pico-8 play session: mixed d-pad (fixed 12-tick cycle)

[t = 1 s] mixed d-pad (1.2s cycle ×~1): → ← ↑ ↓ + 🅾/❎ taps, ~1s
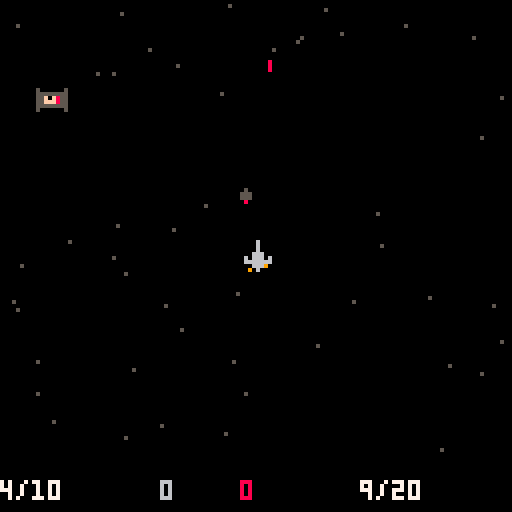
[t = 6 s] mixed d-pad (1.2s cycle ×~5): → ← ↑ ↓ + 🅾/❎ taps, ~6s
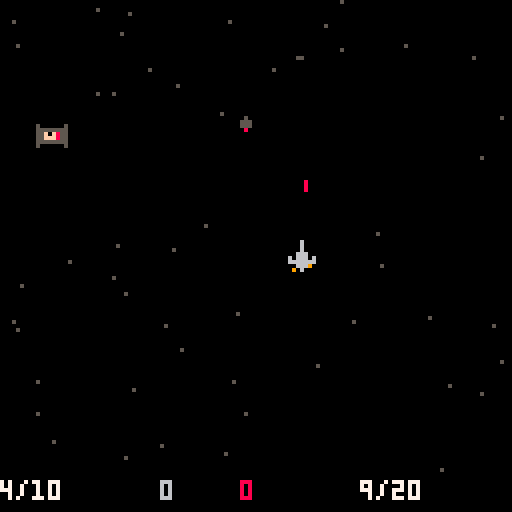
[t = 8 s] mixed d-pad (1.2s cycle ×~6): → ← ↑ ↓ + 🅾/❎ taps, ~8s
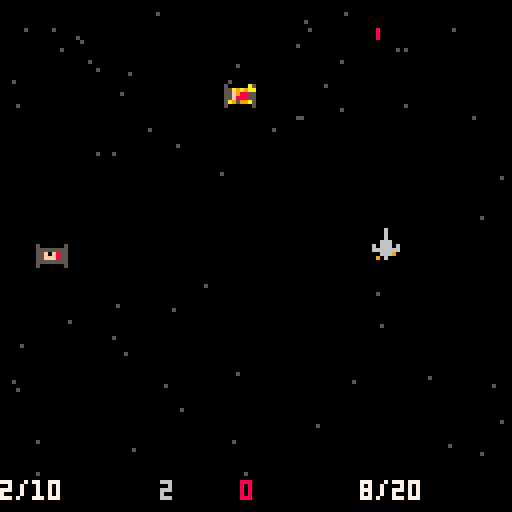

pico-8 cartridge
version 27
__lua__

t=0
dx = 0
dy = 0.25
global_id=0
 info = {}
 score = {good=0, bad=0}
 info.tie = {
   type = "tie",
   sp = 3,
   x = 0,
   y = 0,
   box = {x1 = 0, x2 = 8, y1 = 0, y2 = 8},
   dx = 0,
   dy = 0.5,
   dr = 40,
   bullet = "tie_bullet",
 }
 info.ship = {
   type = "ship",
   sps = {1,2}, -- which sprites to animate
   animt = 6,  -- total time over which to animate
   x = 60,
   y = 60,
   box = {x1 = 0, x2 = 12, y1 = 0, y2 = 10},
 }
 info.bomb = {
   type = "bomb",
   sp = 17,  -- sprite
   box = {x1 = -24, x2 = 32, y1 = -8, y2 = 8},
   sx = 0,   -- sfx
   dx = 0,   -- speed x
   dy = -1,  -- speed y
 }
 info.bullet = {
   type = "bullet",
   sp = 18,
   sx = 1,   -- sfx
   box = {x1 = 7, x2 = 7, y1 = 0, y2 = 2},
   dx = 0,
   dy = -3,
 }
 info.explosion = {
  type = "explosion",
  sp = 4,
  sps = {4, 5, 6, 7},
  spi = 0
 }
 info.star = {
  type = "star",
  dr = 3,
  c = 5,
 }

function _init()
 ship = spawn("ship", { x = 60,  y = 60 })
 bullets = {}
 enemies = {}
 explosions = {}
 stars = {}
 for i=1,100 do
  add(stars, spawn("star", {x=rndi(180), y=rndi(180)}))
 end
 bound = {x1 = 2, x2 = 128, y1 = 0, y2 = 120}
 ammos = {}
 ammos[0] = {
  type = "bomb",
  n = 5,    -- qty
  t = 0,    -- last time fired
  dr = 200,   -- replenish rate
  df = 30,  -- fire rate
  mx = 10,  -- max
 }
 ammos[1] = {
  type = "bullet",
  n = 10,
  t = 0,
  dr = 25,
  df = 5,
  mx = 20,
 }
end


function replenish()
 create_enemy()

 -- replenish ammo
 for k,a in pairs(ammos) do
--  local a = ammos[k]
  if ((t % a.dr) == 0 and a.n < a.mx) then
    a.n += 1
  end
 end
end


function create_enemy()
 if ((t % info.tie.dr) == 0) then
  e = spawn("tie", { x=rndi(100), y=20 })
  add(enemies, e)
 end
end

function continue_exploding()
  local to_kill = {}
  for e in all(explosions) do
   if e.spi >= #e.sps then
      del(explosions, e)
   else
      if (t%3) == 0 then
       e.spi = e.spi + 1
       e.sp = e.sps[e.spi]
      end
   end
  end
  for e in all(to_kill) do
   del(dead_enemies, e)
  end
end

function killed(b, tbl)
 local expl = {}
 for de in all(tbl) do
  sfx(2)
  score.good += 1
  info[de.type].dr -= 1
  info[de.type].dy += 0.1
  del(enemies, de)
  del(bullets, b)
  add(expl, spawn("explosion", { x = de.x, y = de.y }))
 end
 return expl
end


function _update()
 t += 1
 animate(ship)
 replenish()
 for b in all(bullets) do
  moveobj(b)
  if not in_bound(b, bound) then
   del(bullets, b)
  end
  local newly_died = collide_any(b, enemies)
  if next(newly_died) == nil then
  else merge(explosions, killed(b, newly_died)) end
 end

 continue_exploding()

 for e in all(enemies) do
  -- printh(e.id .. ": [" .. e.x .. ", " .. e.y .. "]")
  moveobj(e)
  if not in_bound(e, bound) then
    score.bad += 1
    info[e.type].dr = max(info[e.type].dr + 1, 50)
    info[e.type].dy = min(info[e.type].dy - 0.3, 0.5)
    del(enemies, e)
  end
 end

 if ((t % info.star.dr) == 0) then
  add(stars, spawn("star", {x = rndi(180), y = rndi(3) }))
 end

 for s in all(stars) do
  s.y += dy
  s.x += dx
  if not in_bound(s, bound) then del(stars, s) end
 end

 -- buttons
 if btn(⬆️) then
  ship.dy = min(0, ship.dy) - 0.1
  ship.y+=ship.dy
 end
 if btn(⬇️) then
  ship.dy = max(0, ship.dy) + 0.1
  ship.y+=ship.dy
 end
 if btn(⬅️) then
  ship.dx = min(0, ship.dx) - 0.1
  ship.x += ship.dx
 end
 if btn(➡️) then
  ship.dx = max(0, ship.dx) + 0.1
  ship.x+=ship.dx
 end
 constrain(ship, bound)

 if btn(🅾️) then fire(0) end
 if btn(❎) then fire(1) end
end

function _draw()
 cls()
 for s in all(stars) do
  pset(s.x, s.y, s.c)
 end
 for b in all(bullets) do
  spr(b.sp, flr(b.x), flr(b.y))
 end
 for e in all(enemies) do
  spr(e.sp, flr(e.x), flr(e.y))
 end
 for de in all(explosions) do
  spr(de.sp, flr(de.x), flr(de.y))
 end
 print(score.good or 0, 40, 120, 6)
 print(score.bad  or 0, 60, 120, 8)
 print(ammos[0].n .. "/" .. ammos[0].mx, 0,120, 7)
 print(ammos[1].n .. "/" .. ammos[1].mx, 90,120, 7)
 spr(ship.sp, ship.x, ship.y)
end

-->8
-- PAGE 1
-- a = 0 or 1
function fire(k)
 if (k < 0 or k > 1 or ammos[k].n <= 0) then return end
 a = ammos[k]
 if ((t - a.t) < a.df) then return end
 a.n -= 1
 a.t = t
 local b = spawn(a.type, {
   x = ship.x,
   y = ship.y,
 })
 add(bullets, b)
 sfx(b.sx, a)
end
-- utils
function copy(a)
 local n = {}
 for k,v in pairs(a) do n[k] = v end
 return n
end

function merge(a,b)
 for k,v in pairs(b) do a[k] = v end
end

function animate(o)
 if o.animt == nil then return end -- not animatable
 local k = t % o.animt
 local i = flr(#o.sps * k / o.animt)
 o.sp = o.sps[i + 1]
end

function constrain(o, b)
 if o.x + o.box.x1 < b.x1 then o.x = b.x1 + o.box.x1 end
 if o.x + o.box.x2 > b.x2 then o.x = b.x2 - o.box.x2 end
 if o.y + o.box.y1 < b.y1 then o.y = b.y1 + o.box.y1 end
 if o.y + o.box.y2 > b.y2 then o.y = b.y2 - o.box.y2 end
end

function in_bound(o, b)
 return (o.x > b.x1 and o.x < b.x2 and
         o.y > b.y1 and o.y < b.y2)
end

function moveobj(b)
  b.x += b.dx
  b.y += b.dy
end

function spawn(name, initial)
 local e = copy(info[name])
 global_id += 1
 initial.id = global_id
 merge(e, initial)
 return e
end

function rndi(n)
 return flr(rnd(n))
end

function collide(a, b)
 if (a.x + a.box.x1 > b.x + b.box.x2 or
     a.y + a.box.y1 > b.y + b.box.y2 or
     b.x + b.box.x1 > a.x + a.box.x2 or
     b.y + b.box.y1 > a.y + a.box.y2) then
  return false
 else
  return true
 end
end

function collide_any(obj, objects)
 local collisions = {}
 for o in all(objects) do
  if (collide(obj, o)) then add(collisions, o) end
 end
 return collisions
end

-- /utils

-->8
-- PAGE 2
function showids(tbl)
 local str = ""
 for k,v in pairs(tbl) do
  if (type(v) == 'table') then v = v.id end
  str = str .. v .. ", "
 end
 return str
end
__gfx__
00000000000060000000600050000005500000a5a8800005080a08a00a0000000000000000000000000000000000000000000000000000000000000000000000
0000000000006000000060005555555555a9a9aa9a9a55559a9a889a000a09000000000000000000000000000000000000000000000000000000000000000000
00700700000060000000600055f0f85555f988559889888598898880090090a00000000000000000000000000000000000000000000000000000000000000000
00077000000666000006660055fff85555f8885588888895a88880900a0000900000000000000000000000000000000000000000000000000000000000000000
000770000606660606066606555555555a9599a5888888a5088a88a9000000a00000000000000000000000000000000000000000000000000000000000000000
007007000666666606666666500000055000000580000005808a8089a00a00090000000000000000000000000000000000000000000000000000000000000000
00000000000666900096660000000000000000000000000090099aaa900000000000000000000000000000000000000000000000000000000000000000000000
0000000000906000000060900000000000000000000000000990aa900090a0000000000000000000000000000000000000000000000000000000000000000000
500000050500000000000008500000a5000000000000000000000000000000000000000000000000000000000000000000000000000000000000000000000000
50000005555000000000000855a9a9aa000000000000000000000000000000000000000000000000000000000000000000000000000000000000000000000000
55055055555000000000000855f98855000000000000000000000000000000000000000000000000000000000000000000000000000000000000000000000000
55558555080000000000000055f88855000000000000000000000000000000000000000000000000000000000000000000000000000000000000000000000000
5505505500000000000000005a9599a5000000000000000000000000000000000000000000000000000000000000000000000000000000000000000000000000
50000005000000000000000050000005000000000000000000000000000000000000000000000000000000000000000000000000000000000000000000000000
50000005000000000000000000000000000000000000000000000000000000000000000000000000000000000000000000000000000000000000000000000000
00000000000000000000000000000000000000000000000000000000000000000000000000000000000000000000000000000000000000000000000000000000
000000000000000000000000a8800005080a08a00a00000000000000000000000000000000000000000000000000000000000000000000000000000000000000
0000000000000000000000009a9a55559a9a889a000a090000000000000000000000000000000000000000000000000000000000000000000000000000000000
0000000000000000000000009889888598898880090090a000000000000000000000000000000000000000000000000000000000000000000000000000000000
00000000000000000000000088888895a88880900a00009000000000000000000000000000000000000000000000000000000000000000000000000000000000
000000000000000000000000888888a5088a88a9000000a000000000000000000000000000000000000000000000000000000000000000000000000000000000
00000000000000000000000080000005808a8089a00a000900000000000000000000000000000000000000000000000000000000000000000000000000000000
0000000000000000000000000000000090099aaa9000000000000000000000000000000000000000000000000000000000000000000000000000000000000000
000000000000000000000000000000000990aa900090a00000000000000000000000000000000000000000000000000000000000000000000000000000000000
